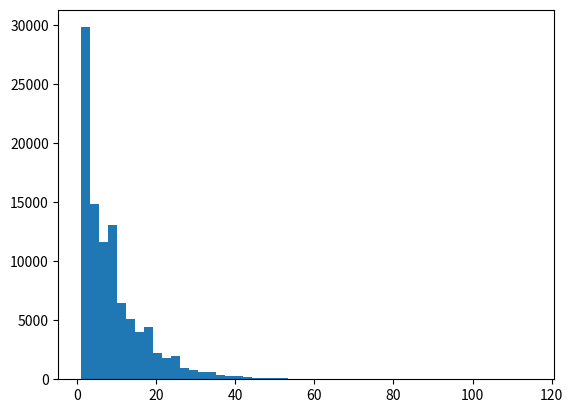

Generate this figure with matplotlib:
from random import sample as sp
from random import randint as rt
import matplotlib.pyplot as plt

mov={1:-3, 2:1, 3:3, 4:-1}
tab=[1,2,3,4,5,6,7,8,9]
dic = {1:[2,3], 2:[2,3,4], 3:[3,4], 4:[1,2,3], 5:[1,2,3,4], 6:[1,3,4], 7:[1,2], 8:[1,2,4], 9:[1,4]}

n=100000    #tentativas

histo=[]
t=0
p = sp(tab, 1)[0]

def Move():
    global p
    a = sp(dic[p],1)
    p += mov[a[0]]

for i in range(n):
    v=0
    while v==0:
        r = 0
        while r<3:
            x = rt(1,9)
            t+=1
            r+=1
            if x==p:
                histo.append(t)     # local
                # with open('out.txt','a') as arq:   # Para exportar os dados em linhas
                #     arq.writelines([str(t),'\n'])
                p = sp(tab, 1)[0]
                t = 0
                v=1
                break
            elif r==3:
                Move()


w=0.99     # Quantil

histo.sort()

q = int(round(((w*n)),0))
print(f'{w*100}% de chance de acertar com até {histo[q-1]} jogadas.')

plt.hist(histo, 50, rwidth=1)
plt.show()
